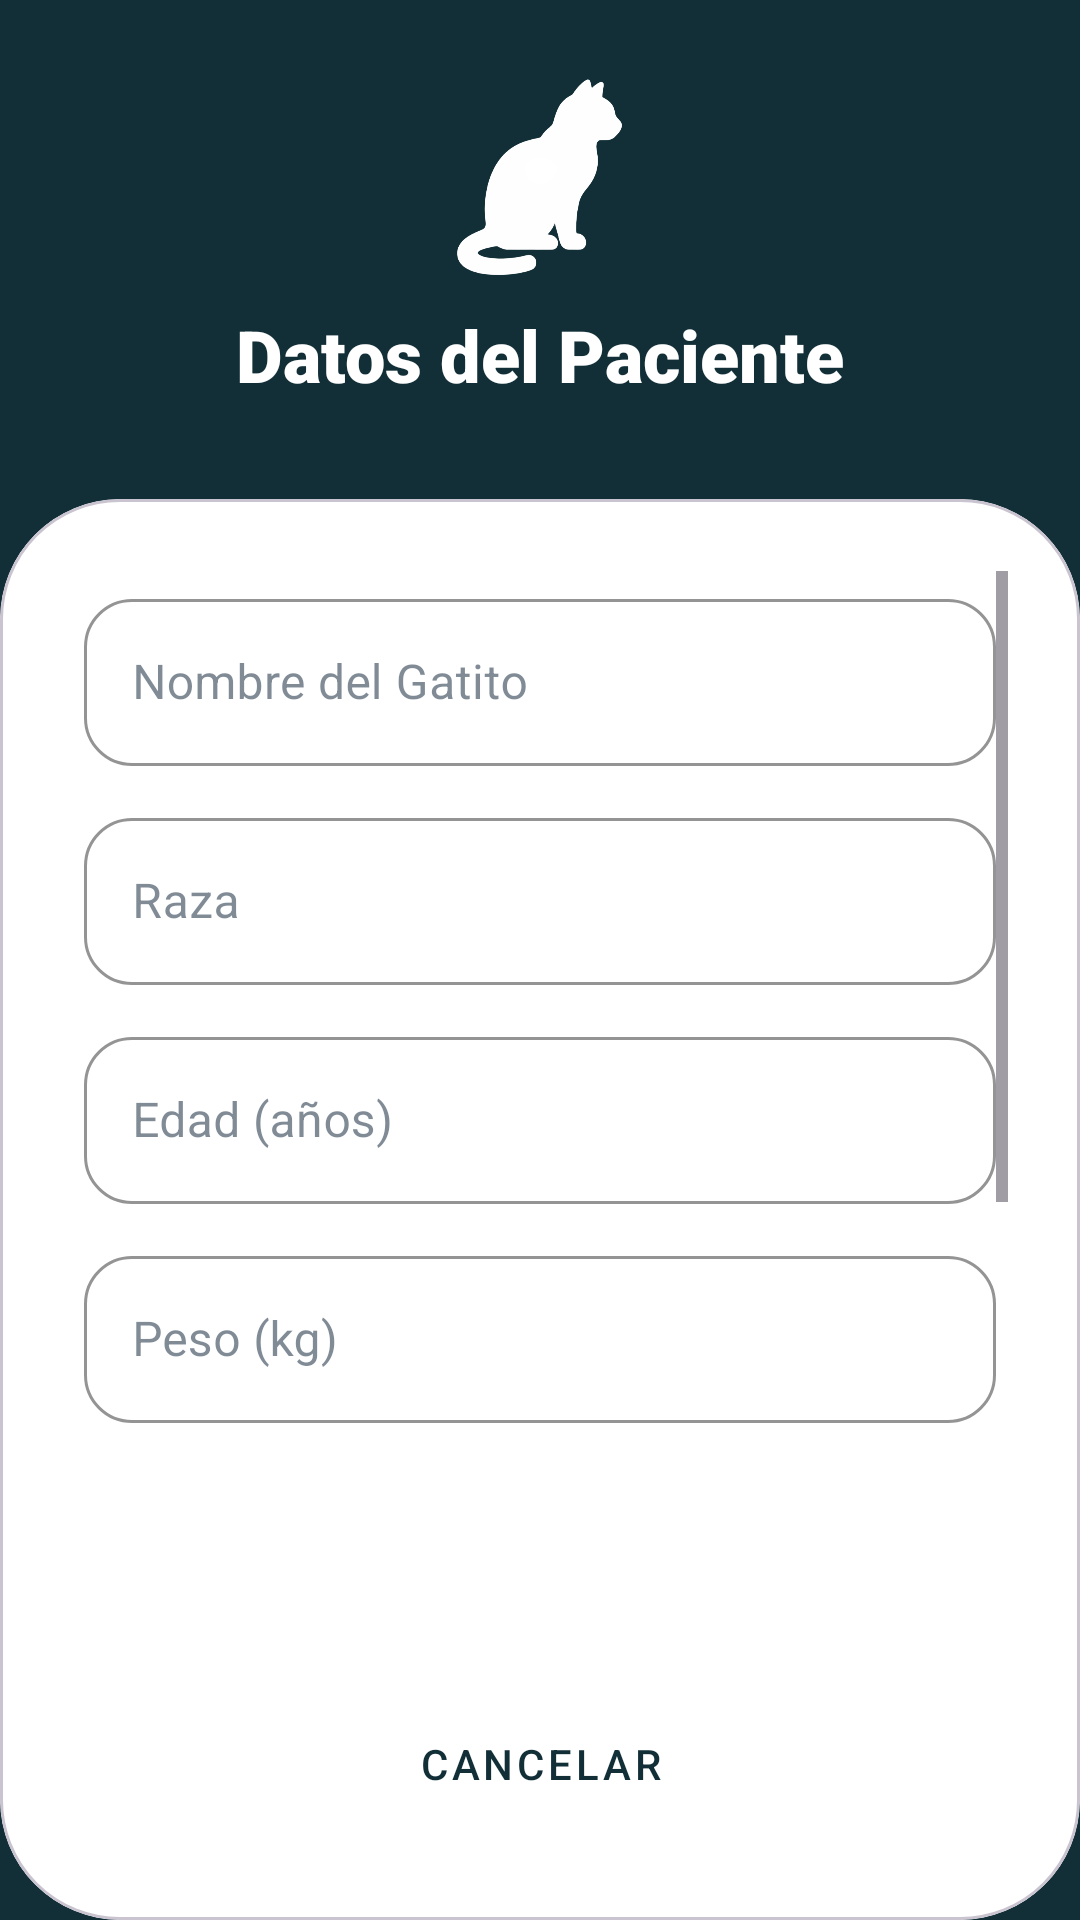

This screen was rendered from an Android layout file. Write that file and the resources it references.
<!-- AndroidManifest.xml: application theme Theme.PROYECTO -->
<!-- res/layout/fragment_registrar_paciente.xml -->
<?xml version="1.0" encoding="utf-8"?>
<androidx.constraintlayout.widget.ConstraintLayout xmlns:android="http://schemas.android.com/apk/res/android"
    xmlns:app="http://schemas.android.com/apk/res-auto"
    xmlns:tools="http://schemas.android.com/tools"
    android:layout_width="match_parent"
    android:layout_height="match_parent"
    android:background="@color/pet_dark_bg">

    <LinearLayout
        android:id="@+id/headerArea"
        android:layout_width="match_parent"
        android:layout_height="wrap_content"
        android:gravity="center"
        android:orientation="vertical"
        android:padding="24dp"
        app:layout_constraintTop_toTopOf="parent">

        <ImageView
            android:layout_width="70dp"
            android:layout_height="70dp"
            android:src="@drawable/img_cat"
            app:tint="@color/pet_white" />

        <TextView
            android:layout_width="wrap_content"
            android:layout_height="wrap_content"
            android:layout_marginTop="8dp"
            android:fontFamily="sans-serif-black"
            android:text="Datos del Paciente"
            android:textColor="@color/pet_white"
            android:textSize="24sp" />
    </LinearLayout>

    <com.google.android.material.card.MaterialCardView
        android:layout_width="match_parent"
        android:layout_height="0dp"
        app:cardBackgroundColor="@color/pet_white"
        app:cardCornerRadius="40dp"
        app:cardElevation="0dp"
        android:layout_marginTop="8dp"
        app:layout_constraintBottom_toBottomOf="parent"
        app:layout_constraintTop_toBottomOf="@id/headerArea">

        <androidx.constraintlayout.widget.ConstraintLayout
            android:layout_width="match_parent"
            android:layout_height="match_parent"
            android:padding="24dp">

            <ScrollView
                android:layout_width="match_parent"
                android:layout_height="0dp"
                android:layout_marginBottom="16dp"
                app:layout_constraintBottom_toTopOf="@id/layoutButtons"
                app:layout_constraintTop_toTopOf="parent">

                <LinearLayout
                    android:layout_width="match_parent"
                    android:layout_height="wrap_content"
                    android:orientation="vertical"
                    android:padding="4dp">

                    <com.google.android.material.textfield.TextInputLayout
                        style="@style/Widget.MiauVet.TextInputLayout.Petazy"
                        android:layout_width="match_parent"
                        android:layout_height="wrap_content"
                        android:hint="Nombre del Gatito"
                        android:layout_marginBottom="12dp">
                        <com.google.android.material.textfield.TextInputEditText
                            android:id="@+id/etNombre"
                            android:layout_width="match_parent"
                            android:layout_height="wrap_content"
                            android:inputType="textCapSentences" />
                    </com.google.android.material.textfield.TextInputLayout>

                    <com.google.android.material.textfield.TextInputLayout
                        style="@style/Widget.MiauVet.TextInputLayout.Petazy"
                        android:layout_width="match_parent"
                        android:layout_height="wrap_content"
                        android:hint="Raza"
                        android:layout_marginBottom="12dp">
                        <com.google.android.material.textfield.TextInputEditText
                            android:id="@+id/etRaza"
                            android:layout_width="match_parent"
                            android:layout_height="wrap_content"
                            android:inputType="textCapSentences" />
                    </com.google.android.material.textfield.TextInputLayout>

                    <com.google.android.material.textfield.TextInputLayout
                        style="@style/Widget.MiauVet.TextInputLayout.Petazy"
                        android:layout_width="match_parent"
                        android:layout_height="wrap_content"
                        android:hint="Edad (años)"
                        android:layout_marginBottom="12dp">
                        <com.google.android.material.textfield.TextInputEditText
                            android:id="@+id/etEdad"
                            android:layout_width="match_parent"
                            android:layout_height="wrap_content"
                            android:inputType="number" />
                    </com.google.android.material.textfield.TextInputLayout>

                    <com.google.android.material.textfield.TextInputLayout
                        style="@style/Widget.MiauVet.TextInputLayout.Petazy"
                        android:layout_width="match_parent"
                        android:layout_height="wrap_content"
                        android:hint="Peso (kg)"
                        android:layout_marginBottom="16dp">
                        <com.google.android.material.textfield.TextInputEditText
                            android:id="@+id/etPeso"
                            android:layout_width="match_parent"
                            android:layout_height="wrap_content"
                            android:inputType="numberDecimal" />
                    </com.google.android.material.textfield.TextInputLayout>

                    <TextView
                        android:layout_width="match_parent"
                        android:layout_height="wrap_content"
                        android:text="Dueño Responsable"
                        android:textColor="@color/pet_dark_bg"
                        android:fontFamily="sans-serif-medium"
                        android:layout_marginBottom="8dp" />

                    <Spinner
                        android:id="@+id/spDuenio"
                        android:layout_width="match_parent"
                        android:layout_height="56dp"
                        android:background="@drawable/glass_background"
                        android:backgroundTint="#F0F0F0"
                        android:padding="8dp"
                        android:layout_marginBottom="12dp" />
                </LinearLayout>
            </ScrollView>

            <LinearLayout
                android:id="@+id/layoutButtons"
                android:layout_width="match_parent"
                android:layout_height="wrap_content"
                android:orientation="vertical"
                app:layout_constraintBottom_toBottomOf="parent">

                <Button
                    android:id="@+id/btnGuardar"
                    style="@style/Widget.MiauVet.Button.Peach"
                    android:layout_width="match_parent"
                    android:layout_height="56dp"
                    android:text="GUARDAR PACIENTE"
                    android:layout_marginBottom="8dp" />

                <Button
                    android:id="@+id/btnCancelar"
                    style="@style/Widget.MiauVet.Button"
                    android:layout_width="match_parent"
                    android:layout_height="56dp"
                    android:backgroundTint="#EEEEEE"
                    android:textColor="@color/pet_dark_bg"
                    android:text="CANCELAR" />
            </LinearLayout>
        </androidx.constraintlayout.widget.ConstraintLayout>
    </com.google.android.material.card.MaterialCardView>
</androidx.constraintlayout.widget.ConstraintLayout>
<!-- resources referenced by this layout -->
<resources>
  <color name="pet_dark_bg">#122F38</color>
  <color name="pet_white">#FFFFFF</color>
  <!-- drawable glass_background (drawable) -->
  <?xml version="1.0" encoding="utf-8"?>
  <shape xmlns:android="http://schemas.android.com/apk/res/android">
      <solid android:color="#4DFFFFFF" /> 
      <stroke
          android:width="1dp"
          android:color="#80FFFFFF" /> 
      <corners android:radius="20dp" />
  </shape>
  <!-- drawable img_cat: png bitmap (drawable, 75756 bytes) -->
  <style name="Widget.MiauVet.Button" parent="Widget.MaterialComponents.Button">
          <item name="android:insetTop">0dp</item>
          <item name="android:insetBottom">0dp</item>
          <item name="backgroundTint">@color/primary_mint</item>
          <item name="android:textColor">@color/text_primary</item>
          <item name="cornerRadius">16dp</item>
          <item name="android:padding">12dp</item>
          <item name="android:textAllCaps">false</item>
          <item name="android:fontFamily">sans-serif-medium</item>
      </style>
  <style name="Widget.MiauVet.Button.Peach" parent="Widget.MaterialComponents.Button">
          <item name="backgroundTint">@color/pet_peach</item>
          <item name="android:textColor">@color/pet_white</item>
          <item name="cornerRadius">28dp</item> <item name="android:insetTop">0dp</item>
          <item name="android:insetBottom">0dp</item>
          <item name="android:fontFamily">sans-serif-medium</item>
      </style>
  <style name="Widget.MiauVet.TextInputLayout.Petazy" parent="Widget.MaterialComponents.TextInputLayout.OutlinedBox">
          <item name="boxCornerRadiusTopStart">16dp</item>
          <item name="boxCornerRadiusTopEnd">16dp</item>
          <item name="boxCornerRadiusBottomStart">16dp</item>
          <item name="boxCornerRadiusBottomEnd">16dp</item>
          <item name="boxStrokeColor">@color/pet_peach</item>
          <item name="boxBackgroundColor">@color/pet_white</item>
          <item name="hintTextColor">@color/pet_text_gray</item>
      </style>
  <style name="Theme.PROYECTO" parent="Base.Theme.PROYECTO" />
  <color name="primary_mint">#B2DFDB</color>
  <color name="text_primary">#2C3E50</color>
  <color name="pet_peach">#F7B29D</color>
  <color name="pet_text_gray">#6C757D</color>
  <style name="Base.Theme.PROYECTO" parent="Theme.Material3.Light.NoActionBar">
  
          <item name="colorPrimary">@color/primary_mint</item>
          <item name="colorOnPrimary">@color/white</item>
  
          <item name="colorSecondary">@color/secondary_lavender</item>
          <item name="colorOnSecondary">@color/white</item>
  
          <item name="android:colorBackground">@color/background_app</item>
          <item name="colorSurface">@color/white</item>
          <item name="colorOnSurface">@color/text_primary</item>
  
          <item name="android:statusBarColor">@color/primary_mint</item>
          <item name="android:windowLightStatusBar">true</item>
  
          <item name="android:navigationBarColor">@color/background_app</item>
          <item name="android:windowLightNavigationBar" tools:targetApi="27">true</item>
      </style>
  <color name="white">#FFFFFFFF</color>
  <color name="secondary_lavender">#E1BEE7</color>
  <color name="background_app">#F8F9FA</color>
</resources>
